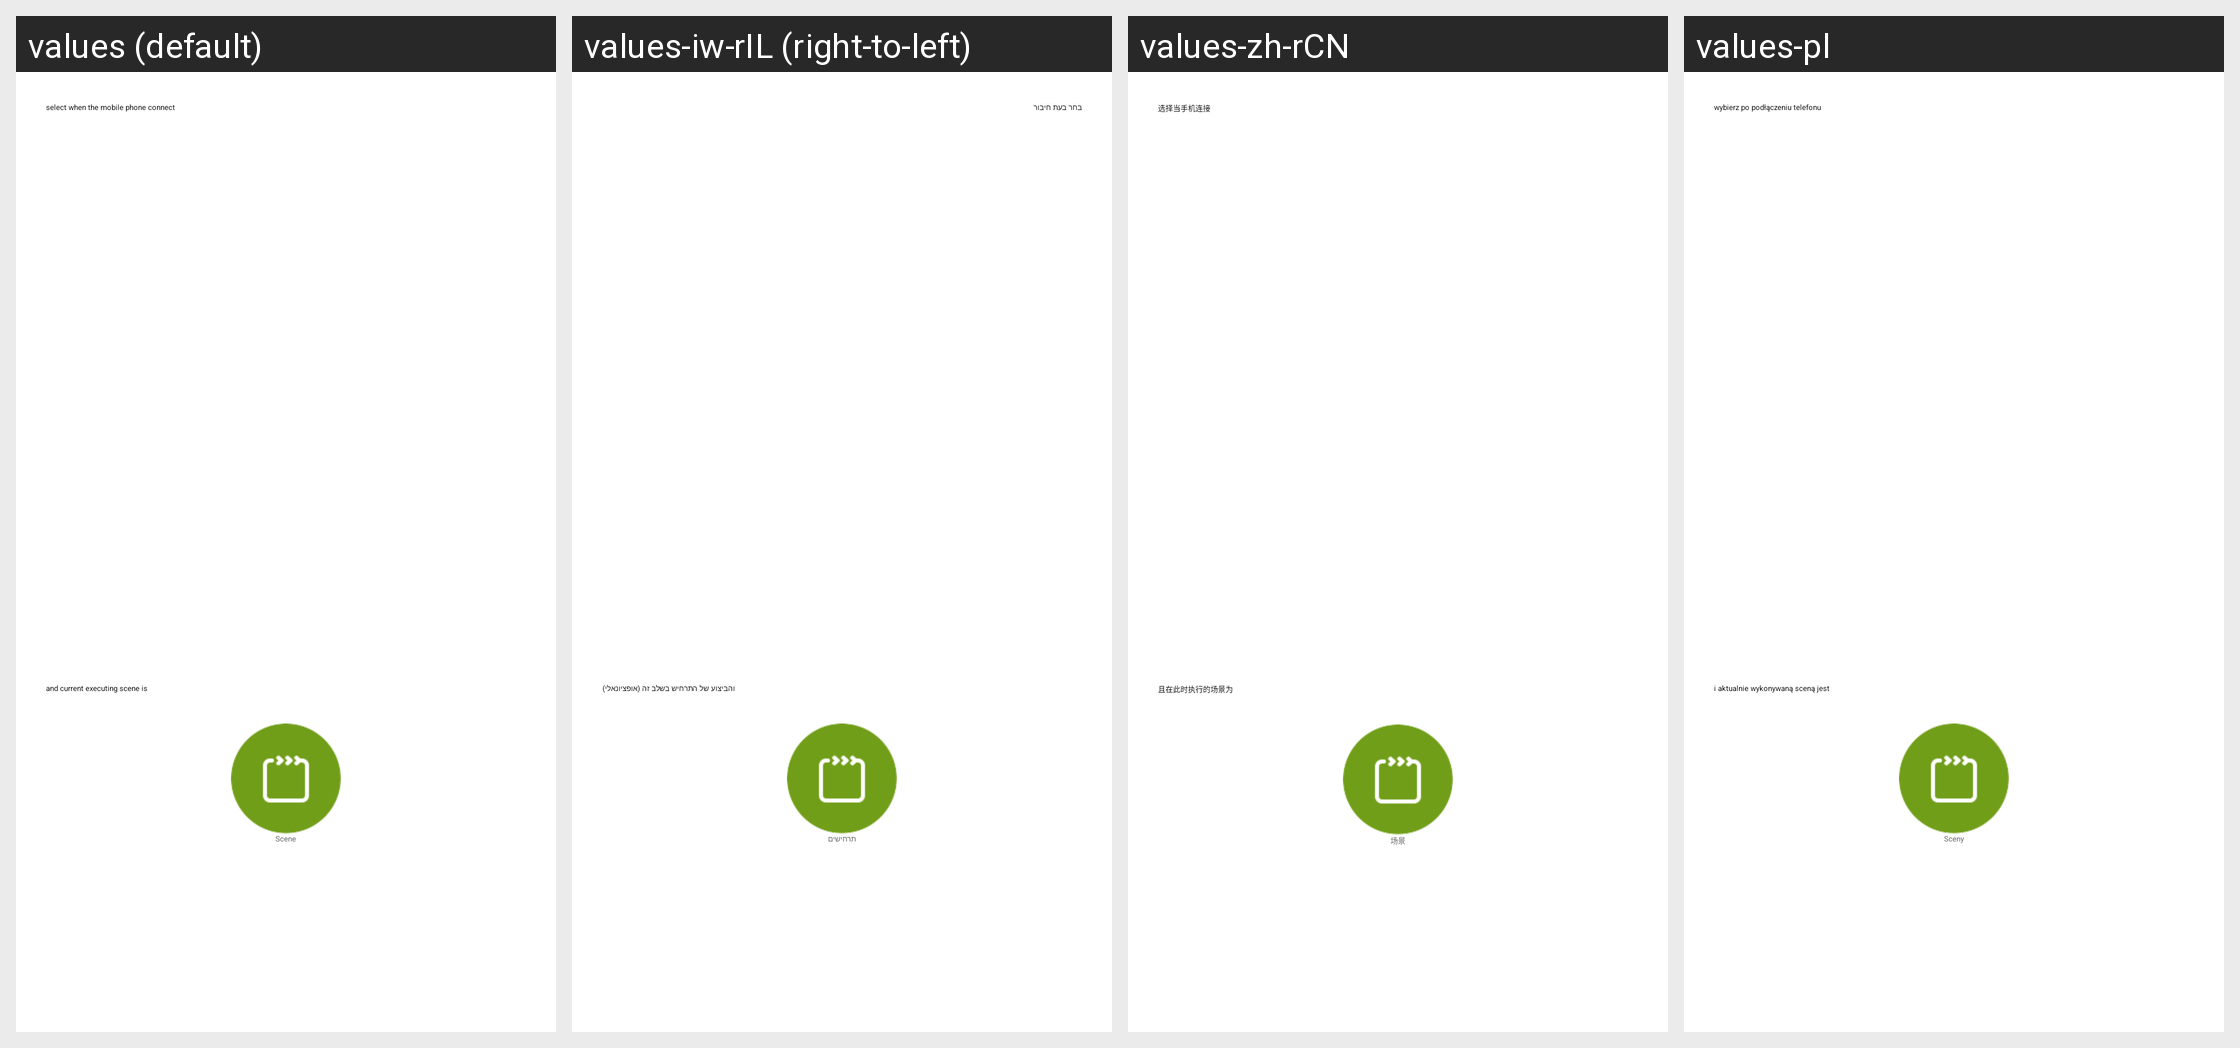

For this localized Android screen grid, give each drawn string resource with its value in every locale shown.
Android screen res/layout/more_wifi_condition_select.xml rendered under 4 locales, left to right: values (default), values-iw-rIL (right-to-left), values-zh-rCN, values-pl. Device: Nexus 5 (rendered at 1080×1920; each locale shown at half size, 540×960, under a caption strip naming it); theme WLTheme.
Other locales in the repository, not shown: values-cs, values-de, values-es, values-fa, values-hu, values-ko, values-pt, values-ro, values-ru, values-tr-rTR, values-vi, values-zh-rTW.
Strings drawn on this screen, with the default value and each locale's value (text and hints the layout hard-codes, and strings that could not be matched under every locale, appear in the picture but are not listed):

more_wifi_choose_wifi
  values: select when the mobile phone connect
  values-iw-rIL: בחר בעת חיבור
  values-zh-rCN: 选择当手机连接
  values-pl: wybierz po podłączeniu telefonu

more_wifi_choose_conditions
  values: and current executing scene is
  values-iw-rIL: והביצוע של התרחיש בשלב זה (אופציונאלי)
  values-zh-rCN: 且在此时执行的场景为
  values-pl: i aktualnie wykonywaną sceną jest

nav_scene_title
  values: Scene
  values-iw-rIL: תרחישים
  values-zh-rCN: 场景
  values-pl: Sceny
